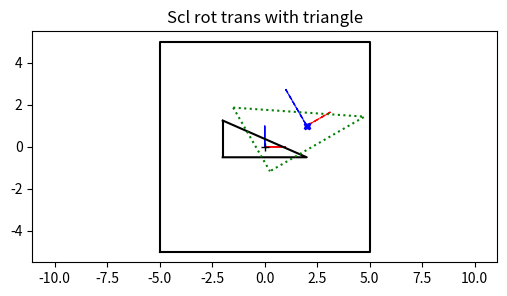

The matplotlib source for this figure:
#!/usr/bin/env python3
# 2U5

import numpy as np
from matplotlib import pyplot as plt

# --------------------------- Matrix routines -------------------------
#
# This will be our first example of making a .py file that is imported into the jupyter notebook/other .py file
# This is so that the basic matrix functions - making matrices, checking them, plotting - can be in one place,
# the re-used in multiple places using "import". 
#
# The code is organized as
#   Making scaling, rotation, translation matrices
#   Extracting information (translation, rotation, axes) from a generic matrix
#  Plotting with matrices

# These first few functions are just convenience functions for making specific transformation matrices (translation,
#  rotation, scale). Also a way to refresh your memory with the mechanics of building a specific matrix... Normally,
#  you would never write these (numpy has versions of them - in particular, use scipy's rotation/quaternion class to handle
#  rotations in 3D)
#
# A reminder that all matrices are 3x3 (even though we are in 2d) so that we can do translations (the upper left is the 2x2 matrix)

# [redacted]

# -------------------- Creating specific types of matrices ---------------------
def make_scale_matrix(scale_x=1.0, scale_y=1.0):
    """Create a 3x3 scaling matrix
    @param scale_x - scale in x. Should NOT be 0.0
    @param scale_y - scale in y. Should NOT be 0.0
    @returns a 3x3 scaling matrix"""
    # Throw an error if a zero scale
    if np.isclose(scale_x, 0.0) or np.isclose(scale_y, 0.0):
        raise ValueError(f"Scale values should be non_zero {scale_x}, {scale_y}")

    # Set the diagonal elements to the scale values
    mat = np.identity(3)   # Always use identity to make the initial 3x3 matrix
    mat[0, 0] = scale_x
    mat[1, 1] = scale_y

    return mat


def make_translation_matrix(d_x=0.0, d_y=0.0):
    """Create a 3x3 translation matrix that moves by dx, dy
    @param d_x - translate in x
    @param d_y - translate in y
    @returns a 3x3 translation matrix"""

    # Set the last column to be the amount to move
    mat = np.identity(3)
    mat[0, 2] = d_x
    mat[1, 2] = d_y

    return mat


def make_rotation_matrix(theta=0.0):
    """Create a 3x3 rotation matrix that rotates counter clockwise by theta
    Note that it is convention to rotate counter clockwise - there's no mathematical reason for it
    @param theta - rotate by theta (theta in radians)
    @returns a 3x3 rotation matrix"""

    # If you multiply [x y 1]^t by the matrix, this is what you get
    # x rotated = cos(theta) * x - sin(theta) * y
    # y rotated = sin(theta) * x + cos(theta) * y
    mat = np.identity(3)
    mat[0, 0] = np.cos(theta)
    mat[0, 1] = -np.sin(theta)
    mat[1, 1] = np.cos(theta)
    mat[1, 0] = np.sin(theta)

    return mat


# ------------------------------- What kind of matrix is it? What does it do? -------------------------------------

def get_dx_dy_from_matrix(mat):
    """Where does the matrix translate 0, 0 to?
    @param mat - the matrix
    @returns dx, dy - the transformed point 0,0"""

    # Create a point for the origin (0,0) ... don't forget that the 3rd component should be 1
    #   Multiply the origin by the matrix then return the x and y components
    # Reminder: @ is the matrix multiplication
    origin = np.zeros(shape=(3,))
    origin[2] = 1.0

    xy_ret = mat @ origin
    #  Ditch the 1 at the end and return a tuple (x,y)
    return xy_ret[0], xy_ret[1]


# Doing this one in two pieces - first, get out how the axes (1,0) and (0,1) are transformed, then in the next
#  method get theta out of how (1,0) is transformed
def get_axes_from_matrix(mat):
    """Where does the matrix rotate (1,0) (0,1) to?
    @param mat - the matrix
    @returns x_rotated_axis, y_rotated_axis - the transformed vectors"""

    # What do (1,0) and (0,1) get transformed to?
    #  1) Set x_axis to be a unit vector pointing down the x axis
    #  2) Set y_axis to be a unit vector pointing down the y axis
    #  Multiply by the matrix to get the new "x" and "y" axes
    #    Reminder: zeros in the third row, not ones, because vectors can't translate
    x_axis = np.zeros(shape=(3,))
    y_axis = np.zeros(shape=(3,))

    x_axis[0] = 1.0   # 1, 0, 0
    y_axis[1] = 1.0   # 0, 1, 0

    x_axis_rotated = mat @ x_axis
    y_axis_rotated = mat @ y_axis
    # Get out the first two values. This is a tuple with a 2 dimensional array for each vector
    return x_axis_rotated[0:2], y_axis_rotated[0:2]


def get_theta_from_matrix(mat):
    """ Get the actual rotation angle from how the x-axis transforms
    @param mat - the matrix
    @return theta, the rotation amount in radians"""

    # Step 1) Use get_axes_from_matrix to get the x_axis,
    # Step 2) use arctan2 to turn the rotated x axis vector into an angle
    #   Use the x axis because theta for the x axis is 0 (makes the math easier)
    # Reminder: arctan2 takes (y, x)
    x_axis_rotated, _ = get_axes_from_matrix(mat)  # The _ says ignore the second returned vector

    # arctan2 takes y, x and returns the angle in the range -pi to pi
    theta = np.arctan2(x_axis_rotated[1], x_axis_rotated[0])
    return theta


# ------------------------------- Plot code -------------------------------------
# Note - these are the same as the ones in tutorial/practice
def plot_pts(axs, pts, fmt='-k'):
    """ plot the points in the window
    @param axs - the window to draw into
    @param pts - the 3xn array of points
    @param fmt - optional format parameter"""

    # This gets the x values (in row 0) and the y values and just does a regular plot
    #    
    axs.plot(pts[0, :], pts[1, :], fmt)

    # We have to do this get the line to go from the last point to the first
    #   (Not necessary if you duplicate the first point as the last point in pts)
    pts_close = np.zeros((2, 2))
    pts_close[:, 0] = pts[0:2, 0]
    pts_close[:, 1] = pts[0:2, -1]
    # and close the polygon
    axs.plot(pts_close[0, :], pts_close[1, :], fmt)


def plot_transformed_axes(axs, mat):
    """Plot where the coordinate system (0,0 and x,y axes) goes to when transformed by mat
    @param axs - figure axes
    @param mat - the matrix"""

    # Moved coordinate system - draw the moved coordinate system and axes
    #  The x axis as a vector - notice that the 3rd coordinate is a zero because vectors can't translate
    x_axis = np.array([1, 0, 0]).transpose()
    x_axis_moved = mat @ x_axis

    y_axis = np.array([0, 1, 0]).transpose()
    y_axis_moved = mat @ y_axis

    # The origin, however, is a point and it has a 1 in that third column
    origin = np.array([0, 0, 1]).transpose()

    origin_moved = mat @ origin

    # Put a blue X at the placd the origin moved to
    axs.plot(origin_moved[0], origin_moved[1], 'Xb', markersize=5)
    # Draw an arrow from there to the end of the moved x axis
    axs.arrow(x=origin_moved[0], y=origin_moved[1], dx=x_axis_moved[0], dy=x_axis_moved[1], color='red', linestyle="--")
    # Draw a blue arrow for the y axis
    axs.arrow(x=origin_moved[0], y=origin_moved[1], dx=y_axis_moved[0], dy=y_axis_moved[1], color='blue', linestyle="--")


def plot_axes_and_big_box(axs, box_size=5):
    """Plot the origin and x,y axes with a box at -5, -5 to 5, 5
    @param axs - figure axes"""

    # Put a black + at the origin
    axs.plot(0, 0, '+k')

    arrow_length = 1.0
    if box_size < 1.0:
        arrow_length = box_size * 0.9
    # Draw one red arrow for the x axis (x,y, dx, dy)
    axs.arrow(x=0, y=0, dx=arrow_length, dy=0, color='red')
    # Draw a blue arrow for the y axis
    axs.arrow(x=0, y=0, dx=0, dy=arrow_length, color='blue')

    # Draw a box around the world to make sure the plots stay the same size
    axs.plot([-box_size, box_size, box_size, -box_size, -box_size], [-box_size, -box_size, box_size, box_size, -box_size], '-k')

    # This makes sure the x and y axes are scaled the same
    axs.axis('equal')



""" Everything after __name__ is NOT imported when you import matrix_routines.py. However, if you run
     this file - by using the triangle in the upper right - this code will get executed. It's usually used
     to hold test code"""
if __name__ == '__main__':
    # Create a matrix that has one of each type and call the plot code
    fig, axs = plt.subplots(1, 1, figsize=(6, 3))

    mat_scl_rot_trans = make_translation_matrix(2, 1) @ \
                        make_rotation_matrix(np.pi / 6.0) @ \
                        make_scale_matrix(1.3, 2.0)   # pts go here

    n_points = 3
    pts_triangle = np.ones((3, n_points))
    # Make a right-sided triangle with the center of the origin in the middle
    pts_triangle[0:2, 0] = [-2.0, 1.25]  # Upper left corner
    pts_triangle[0:2, 1] = [2.0, -0.5]   # Pointy bit at the right
    pts_triangle[0:2, 2] = [-2.0, -0.5]   # 90 degree angle part

    axs.set_title("Scl rot trans with triangle")
    plot_axes_and_big_box(axs)
    plot_pts(axs, pts_triangle)
    plot_pts(axs, mat_scl_rot_trans @ pts_triangle, fmt=":g")
    plot_transformed_axes(axs, mat_scl_rot_trans)

    # Depending on if your mac, windows, linux, and if interactive is true, you may need to call this to get the plt
    # windows to show

    plt.show()

    # If it exits on you then put a break point at the line below and run in the debugger
    print("Done")

